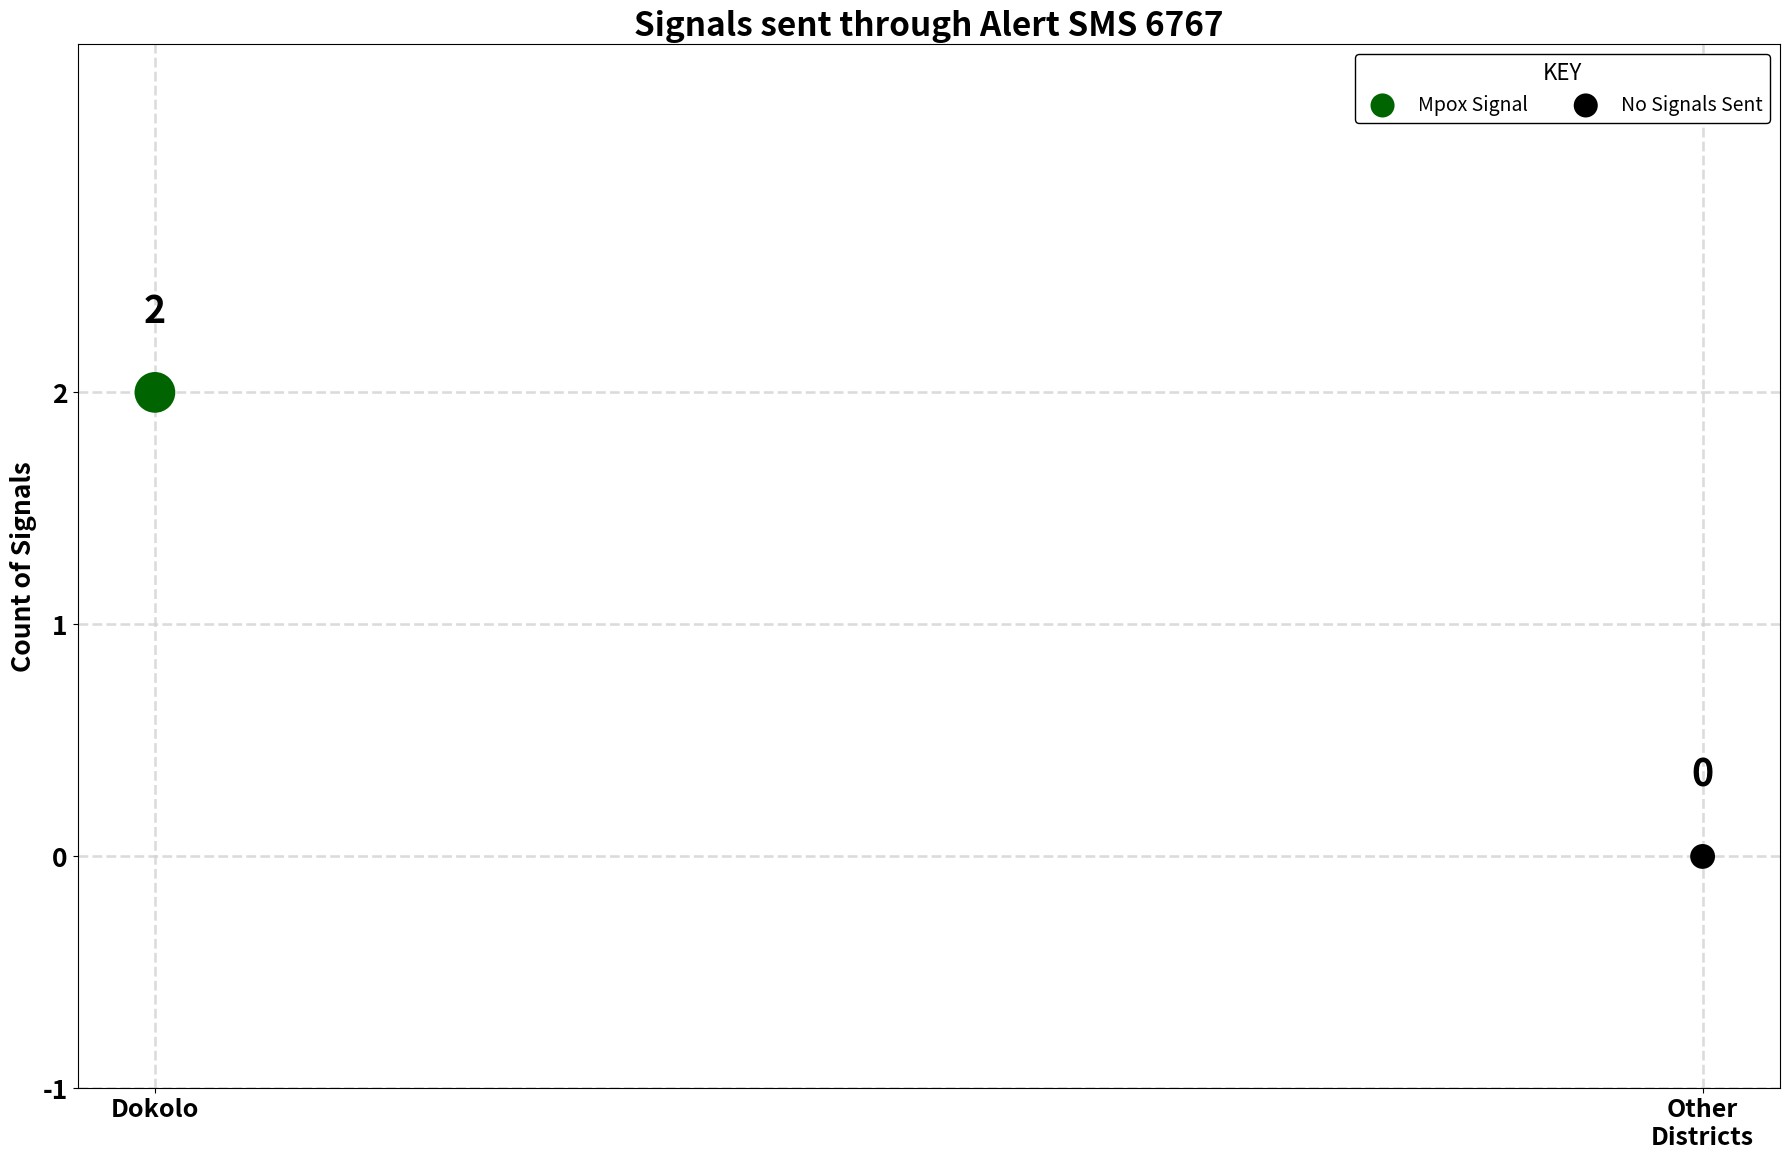

This figure's Python source:
import matplotlib.pyplot as plt
import pandas as pd

# Data for the plot
data = {
    "District": ["Dokolo", "Other\nDistricts"],
    "Signals Received": [2, 0],  # Signals in each category
    "Signal Type": [
           "Mpox Signal", "No Signals Sent"

    ],
}
# Convert the data to a DataFrame
df = pd.DataFrame(data)

# Define colors to distinguish between different signal types
colors = {
    "Mpox Signal": "darkgreen",  # Red for human signals
    "No Signals Sent": "black",  # Grey for no signals
}

# Add a column for color based on signal type
df["Color"] = df["Signal Type"].map(colors)

# Create a bubble plot - Positioning bubbles with a slight horizontal offset for clarity
plt.figure(figsize=(18, 13))

# Set black backgrounds for the plot, x-axis, and y-axis
ax = plt.gca()  # Get the current axis
ax.set_facecolor("white")  # Set background of the plot to black
plt.gcf().set_facecolor("white")  # Set the overall figure background to black

# Set grid style
plt.grid(
    color="lightgray",  # Light gray grid lines for readability
    linestyle="--",  # Thin dashed lines
    linewidth=1.9,  # Gridline thickness
    alpha=0.8,  # Slight transparency
    zorder=3  # Render behind all other elements
)

# Dynamically calculate horizontal offsets for overlapping signals in the same district
unique_districts = df["District"].unique()
district_offsets = {}

for district in unique_districts:
    # Generate offsets dynamically based on number of signals for the district
    subset = df[df["District"] == district]
    num_signals = len(subset)
    if num_signals > 1:
        # Evenly space offsets from negative to positive around 0
        district_offsets[district] = [
            (i - (num_signals - 1) / 2) * 0.2 for i in range(num_signals)
        ]
    else:
        district_offsets[district] = [0]  # No offset needed for single signal

# Debugging: Print district_offsets to ensure correctness
print("District Offsets Debugging:", district_offsets)

# Plot the data
for district in unique_districts:
    subset = df[df["District"] == district]  # Filter data by district
    x_base_position = list(unique_districts).index(district)

    # Ensure the offset list matches the exact number of rows (just in case)
    offsets = district_offsets[district]
    if len(offsets) != len(subset):
        print(f"Error: Offsets for {district} do not match subset length.")
        print(f"Offsets: {offsets}, Subset Length: {len(subset)}")
        offsets = [0] * len(subset)  # Reset to default offsets to prevent errors

    # Create x_positions
    x_positions = [x_base_position + offsets[i] for i in range(len(subset))]

    # Debugging: Print x_positions for each district
    print(f"District: {district}, x_positions: {x_positions}")

    # Scatter bubbles; size scaled by signal count
    plt.scatter(
        x_positions,
        subset["Signals Received"],
        s=[value * 430 if value > 0 else 320 for value in subset["Signals Received"]],
        c=subset["Color"],  # Color based on signal type
        alpha=1,  # Brightness context of the dot
        edgecolors="None",  # Adding white edges for readability
        zorder=4  # Render above the grid and background
    )

    # Safely Add labels to bubbles: Ensure proper iteration
    for position, (index, row) in zip(x_positions, subset.iterrows()):
        plt.text(
            position,  # Slightly offset horizontally
            row["Signals Received"] + 0.3,  # Slightly above bubble to prevent overlap
            f"{row['Signals Received']}",  # Signals count
            ha="center",  # Align horizontally center
            fontsize=27, color="black", weight="bold",  # Set text color to white for visibility
            zorder=5  # Make labels appear on top
        )

# Customize the plot
plt.title(
    "Signals sent through Alert SMS 6767", fontsize=24, weight="bold", color="black"
)
plt.xlabel("", fontsize=12, color="black")
plt.ylabel("Count of Signals", fontsize=19, weight="bold", color="black")
plt.xticks(range(len(unique_districts)), unique_districts, fontsize=18, weight="bold", color="black")

# Set the Y-axis limits and show only whole numbers
y_min, y_max = -1, max(df["Signals Received"]) + 1
plt.ylim(y_min, y_max + 0.5)
plt.yticks(range(y_min, y_max), fontsize=19, weight="bold", color="black")  # Whole numbers only

# Add a legend for Signal Types at the bottom of the plot
for signal_type, color in colors.items():
    plt.scatter([], [], c=color, s=300, label=signal_type,
                alpha=1, edgecolors="None", zorder=2)

# Place the legend at the bottom
plt.legend(
    title="KEY",
    title_fontsize=16,
    fontsize=14,
    loc="upper right",  # Position legend at bottom-center of plot
    ncol=2,  # Organize into 2 columns for better layout
    facecolor="white",  # Black legend background
    edgecolor="black",  # White border for legend
    framealpha=1,  # Solid frame
    labelcolor="black"  # White text for legend labels
)

# Adjust layout with additional space for the legend
plt.tight_layout(rect=[0, 0, 1, 0.9])  # Adjust plot to leave extra space for bottom legend

# Display the plot
plt.show()
